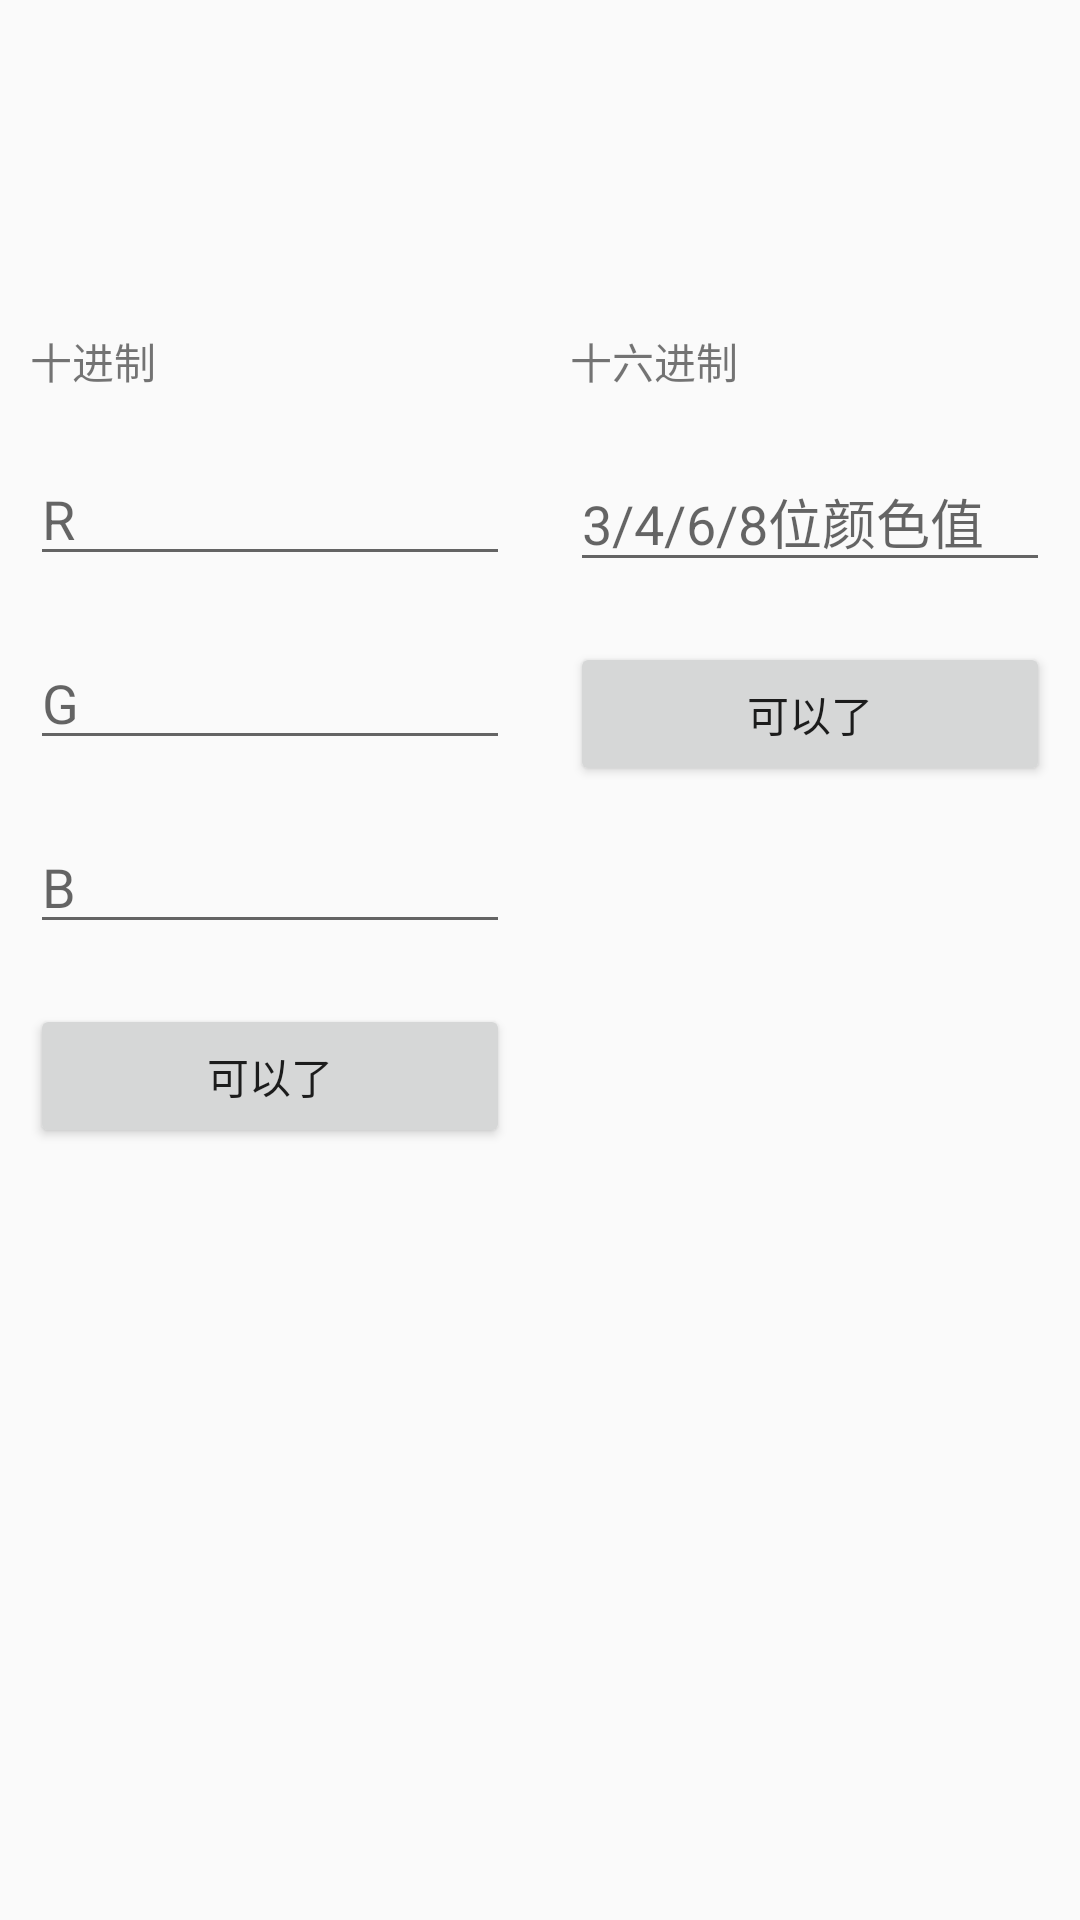

Write the Android layout XML for this screen, with the resource values it uses.
<!-- AndroidManifest.xml: application theme AppTheme -->
<!-- res/layout/activity_coloreditor.xml -->
<?xml version="1.0" encoding="utf-8"?>
<LinearLayout xmlns:android="http://schemas.android.com/apk/res/android"
    android:layout_width="match_parent"
    android:layout_height="match_parent"
    android:orientation="vertical" >
    <View 
        android:layout_width="match_parent"
        android:layout_height="100dp"
        android:id="@+id/colorView"
        />
	<LinearLayout 
	    android:layout_width="match_parent"
	    android:layout_height="match_parent"
	    android:orientation="horizontal"
	    >
	    <LinearLayout 
		    android:layout_width="match_parent"
		    android:layout_height="match_parent"
		    android:orientation="vertical"
		    android:layout_weight="1"
		    >
		    <TextView 
		        android:layout_width="match_parent"
		        android:layout_height="wrap_content"
		        android:text="十进制"
		        android:textSize="@dimen/textsize_8"
		        android:layout_margin="10dp"
		        />
		    <EditText 
		        android:layout_width="match_parent"
		        android:layout_height="wrap_content"
		        android:textSize="@dimen/textsize_9"
		        android:layout_margin="10dp"
		        android:hint="R"
		        android:id="@+id/decimalR"
		        android:inputType="number"
		        android:maxLength="3"
		        />
		    <EditText 
		        android:layout_width="match_parent"
		        android:layout_height="wrap_content"
		        android:textSize="@dimen/textsize_9"
		        android:layout_margin="10dp"
		        android:hint="G"
		        android:id="@+id/decimalG"
		        android:inputType="number"
		        android:maxLength="3"
		        />
		    <EditText 
		        android:layout_width="match_parent"
		        android:layout_height="wrap_content"
		        android:textSize="@dimen/textsize_9"
		        android:layout_margin="10dp"
		        android:hint="B"
		        android:id="@+id/decimalB"
		        android:maxLength="3"
		        android:inputType="number"
		        />
		    <Button 
		        android:layout_width="match_parent"
		        android:layout_height="wrap_content"
		        android:textSize="@dimen/textsize_9"
		        android:layout_margin="10dp"
		        android:text="可以了"
		        android:id="@+id/decimalButton"
		        />
	    </LinearLayout>
	    <LinearLayout 
		    android:layout_width="match_parent"
		    android:layout_height="match_parent"
		    android:orientation="vertical"
		    android:layout_weight="1"
		    >
		    <TextView 
		        android:layout_width="match_parent"
		        android:layout_height="wrap_content"
		        android:text="十六进制"
		        android:textSize="@dimen/textsize_8"
		        android:layout_margin="10dp"
		        />
		    <EditText 
		        android:layout_width="match_parent"
		        android:layout_height="wrap_content"
		        android:textSize="@dimen/textsize_8"
		        android:layout_margin="10dp"
		        android:hint="3/4/6/8位颜色值"
		        android:id="@+id/hexaDecimal"
		        android:inputType="textCapCharacters"
		        android:maxLength="8"
		        />
		    <Button 
		        android:layout_width="match_parent"
		        android:layout_height="wrap_content"
		        android:textSize="@dimen/textsize_9"
		        android:layout_margin="10dp"
		        android:text="可以了"
		        android:id="@+id/hexadecimalButton"
		        />
	    </LinearLayout>
	</LinearLayout>
</LinearLayout>
<!-- resources referenced by this layout -->
<resources>
  <style name="AppTheme" parent="AppBaseTheme">
          
      </style>
  <style name="AppBaseTheme" parent="Theme.AppCompat.Light">
  
          
          <item name="android:listDivider">@drawable/divider_02</item>
      </style>
  <!-- drawable divider_02 (drawable) -->
  <?xml version="1.0" encoding="utf-8"?>
  <shape xmlns:android="http://schemas.android.com/apk/res/android"
      android:shape="rectangle" >
  
      <size android:height="4dp" />
  
      <gradient
          android:centerColor="#ff00ff00"
          android:endColor="#ff0000ff"
          android:startColor="#ffff0000" 
          android:type="linear"/>
  
  </shape>
</resources>
